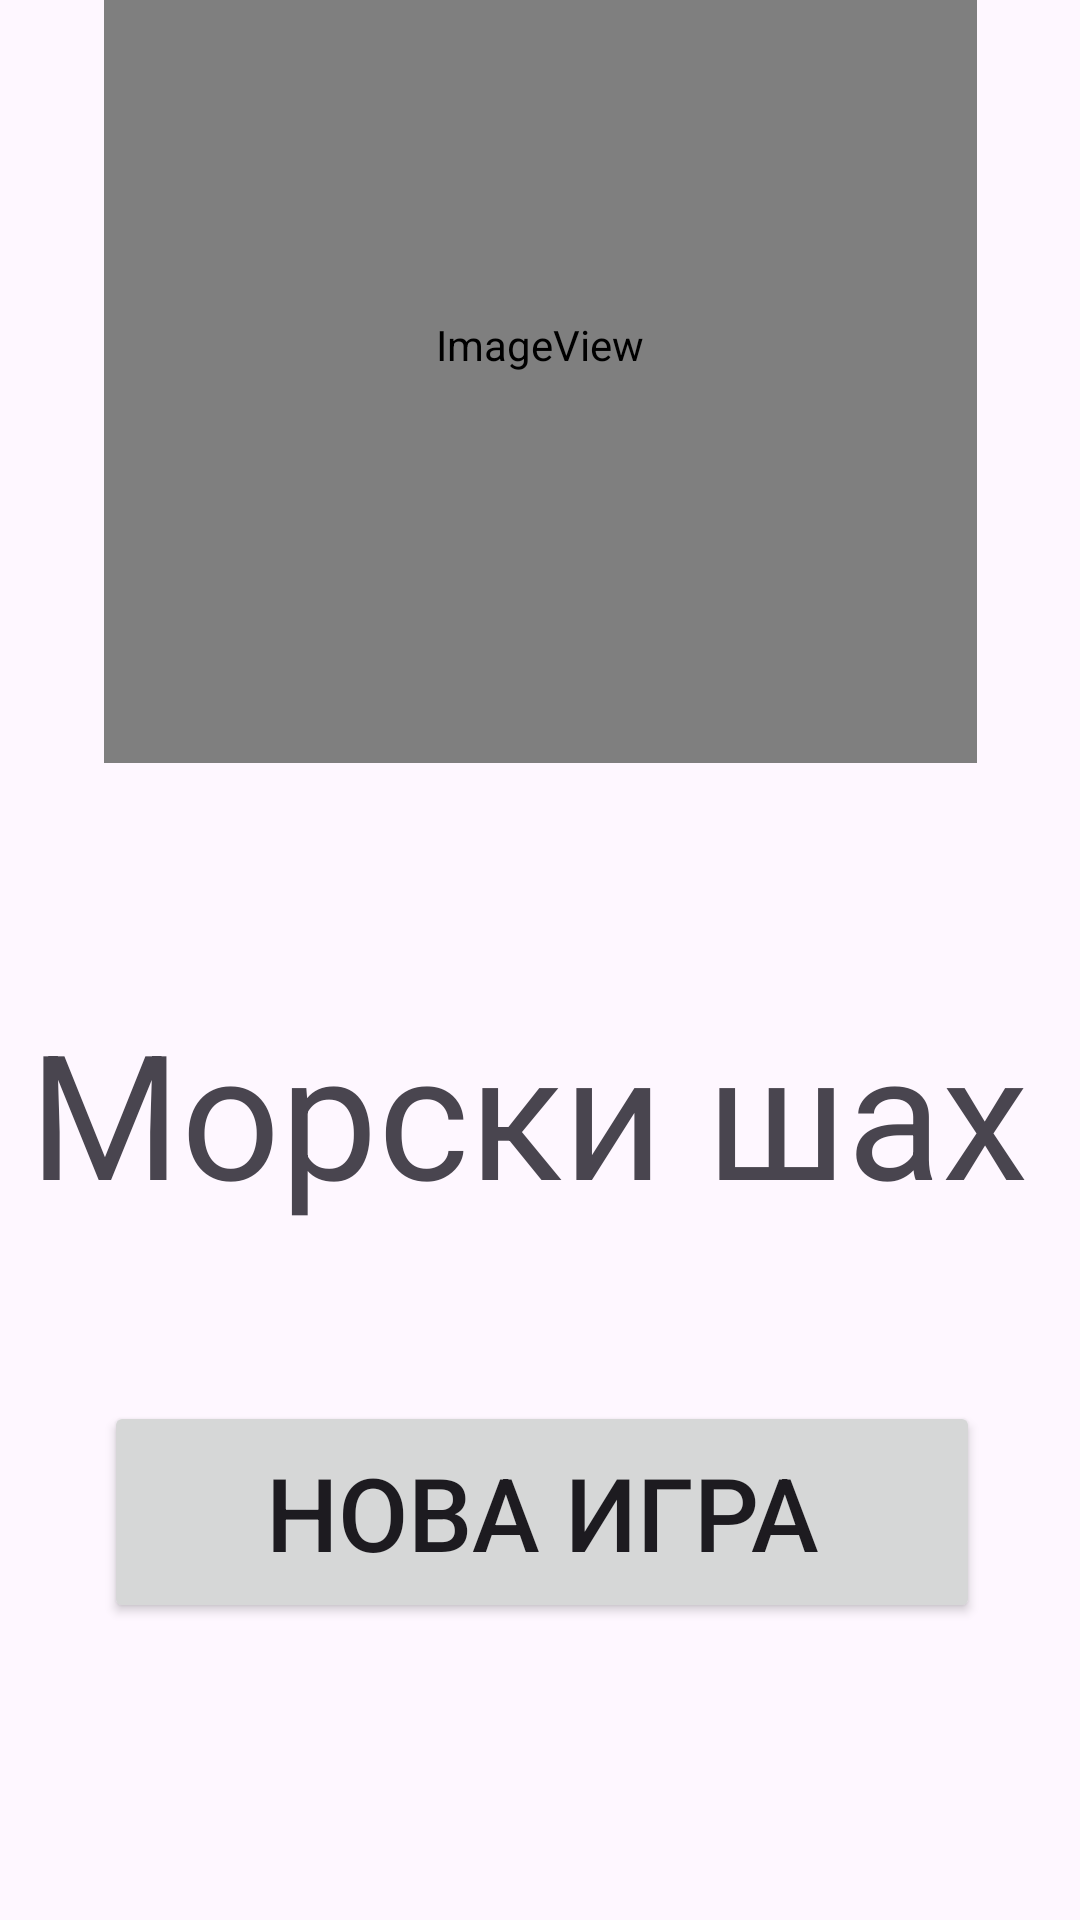

This screen was rendered from an Android layout file. Write that file and the resources it references.
<!-- AndroidManifest.xml: application theme Theme.Seachess -->
<!-- res/layout/activity_main.xml -->
<?xml version="1.0" encoding="utf-8"?>
<androidx.constraintlayout.widget.ConstraintLayout xmlns:android="http://schemas.android.com/apk/res/android"
    xmlns:app="http://schemas.android.com/apk/res-auto"
    xmlns:tools="http://schemas.android.com/tools"
    android:layout_width="match_parent"
    android:layout_height="match_parent"
    tools:context=".MainActivity">

    <ImageView
        android:id="@+id/imageView2"
        android:layout_width="291dp"
        android:layout_height="279dp"
        android:layout_marginStart="60dp"
        android:layout_marginTop="34dp"
        android:layout_marginEnd="60dp"
        android:layout_marginBottom="39dp"
        app:layout_constraintBottom_toTopOf="@+id/textView"
        app:layout_constraintEnd_toEndOf="parent"
        app:layout_constraintStart_toStartOf="parent"
        app:layout_constraintTop_toTopOf="parent"
        app:srcCompat="@mipmap/loggo" />

    <TextView
        android:id="@+id/textView"
        android:layout_width="340dp"
        android:layout_height="81dp"
        android:layout_marginStart="35dp"
        android:layout_marginTop="39dp"
        android:layout_marginEnd="36dp"
        android:layout_marginBottom="27dp"
        android:text="Морски шах"
        android:textSize="58sp"
        app:layout_constraintBottom_toTopOf="@+id/button"
        app:layout_constraintEnd_toEndOf="parent"
        app:layout_constraintStart_toStartOf="parent"
        app:layout_constraintTop_toBottomOf="@+id/imageView2" />

    <Button
        android:id="@+id/button"
        android:layout_width="292dp"
        android:layout_height="74dp"
        android:layout_marginStart="60dp"
        android:layout_marginTop="27dp"
        android:layout_marginEnd="59dp"
        android:layout_marginBottom="158dp"
        android:text="Нова игра"
        android:textSize="34sp"
        app:layout_constraintBottom_toBottomOf="parent"
        app:layout_constraintEnd_toEndOf="parent"
        app:layout_constraintStart_toStartOf="parent"
        app:layout_constraintTop_toBottomOf="@+id/textView" />
</androidx.constraintlayout.widget.ConstraintLayout>
<!-- resources referenced by this layout -->
<resources>
  <!-- mipmap loggo (mipmap-anydpi-v26) -->
  <?xml version="1.0" encoding="utf-8"?>
  <adaptive-icon xmlns:android="http://schemas.android.com/apk/res/android">
      <background android:drawable="@drawable/loggo_background"/>
      <foreground android:drawable="@mipmap/loggo_foreground"/>
  </adaptive-icon>
  <style name="Theme.Seachess" parent="Base.Theme.Seachess" />
  <style name="Base.Theme.Seachess" parent="Theme.Material3.DayNight.NoActionBar">
          
          
      </style>
</resources>
